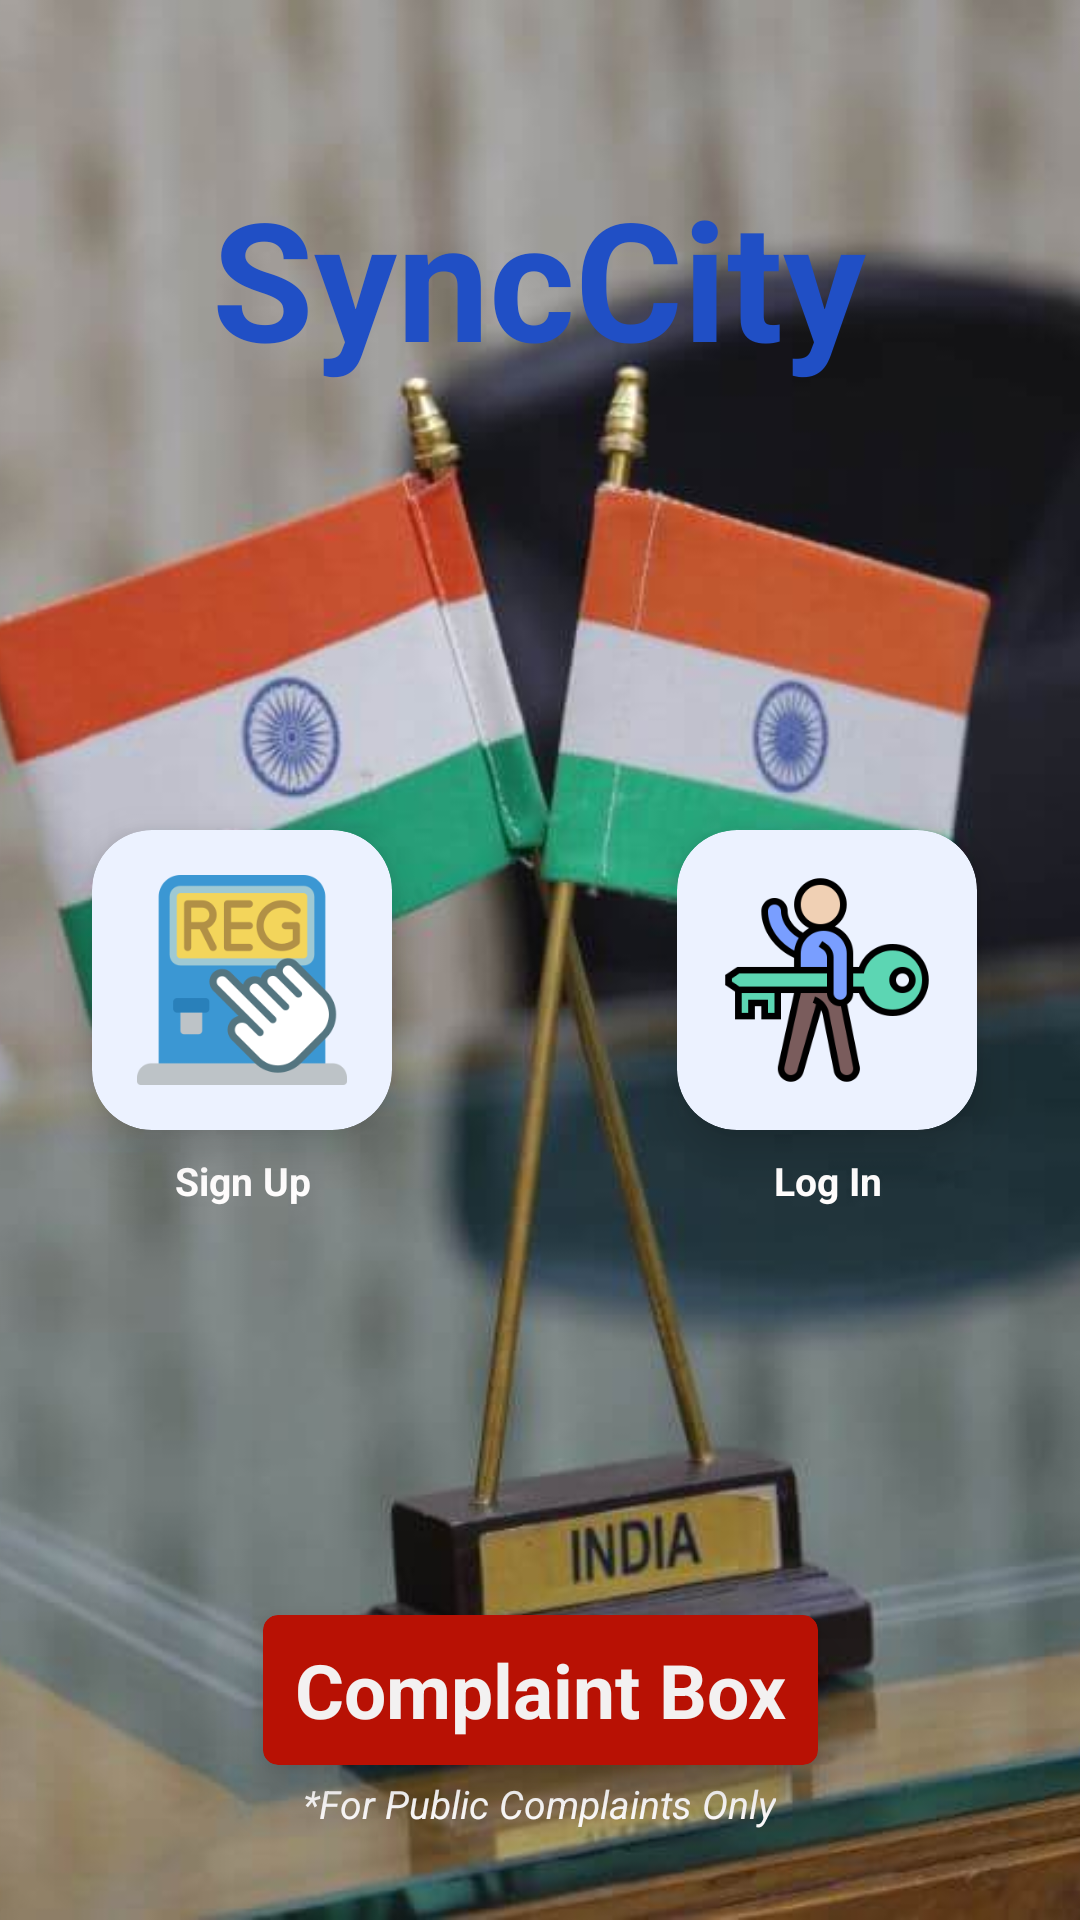

Here is an Android app screen rendered from its layout file. Give the layout XML and the strings, colors and styles it references.
<!-- AndroidManifest.xml: activity theme Theme.Transparent -->
<!-- res/layout/activity_main.xml -->
<?xml version="1.0" encoding="utf-8"?>
<androidx.constraintlayout.widget.ConstraintLayout xmlns:android="http://schemas.android.com/apk/res/android"
    xmlns:app="http://schemas.android.com/apk/res-auto"
    xmlns:tools="http://schemas.android.com/tools"
    android:id="@+id/main"
    android:layout_width="match_parent"
    android:layout_height="match_parent"
    android:background="@color/white"
    tools:context=".MainActivity">

    <ImageView
        android:id="@+id/bgImageMainActivity"
        android:layout_width="match_parent"
        android:layout_height="match_parent"
        android:src="@drawable/bg1"
        android:scaleType="centerCrop"
        android:alpha="1"
        app:layout_constraintBottom_toBottomOf="parent"
        app:layout_constraintEnd_toEndOf="parent"
        app:layout_constraintHorizontal_bias="0.5"
        app:layout_constraintStart_toStartOf="parent"
        app:layout_constraintTop_toTopOf="parent"
        app:layout_constraintVertical_bias="0.5" />

    <androidx.constraintlayout.widget.ConstraintLayout
        android:layout_width="match_parent"
        android:layout_height="match_parent"
        android:background="@android:color/transparent"
        tools:layout_editor_absoluteX="36dp"
        tools:layout_editor_absoluteY="59dp">

        <TextView
            android:id="@+id/textViewMainScreen"
            android:layout_width="wrap_content"
            android:layout_height="wrap_content"
            android:text="SyncCity"
            android:textColor="#204FC5"
            android:textSize="55dp"
            android:textStyle="bold"
            app:layout_constraintBottom_toBottomOf="parent"
            app:layout_constraintEnd_toEndOf="parent"
            app:layout_constraintHorizontal_bias="0.497"
            app:layout_constraintStart_toStartOf="parent"
            app:layout_constraintTop_toTopOf="parent"
            app:layout_constraintVertical_bias="0.098" />

        <androidx.cardview.widget.CardView
            android:id="@+id/registerBtn"
            android:layout_width="100dp"
            android:layout_height="100dp"
            android:backgroundTint="#ECF2FF"
            app:cardCornerRadius="20dp"
            app:cardElevation="9dp"
            app:layout_constraintBottom_toBottomOf="parent"
            app:layout_constraintEnd_toEndOf="parent"
            app:layout_constraintHorizontal_bias="0.118"
            app:layout_constraintStart_toStartOf="parent"
            app:layout_constraintTop_toBottomOf="@+id/textViewMainScreen"
            app:layout_constraintVertical_bias="0.359">

            <ImageView
                android:layout_width="match_parent"
                android:layout_height="match_parent"
                android:layout_margin="15dp"
                android:src="@drawable/registerpic" />

        </androidx.cardview.widget.CardView>

        <androidx.cardview.widget.CardView
            android:id="@+id/loginBtn"
            android:layout_width="100dp"
            android:layout_height="100dp"
            android:backgroundTint="#ECF2FF"
            app:cardCornerRadius="20dp"
            app:cardElevation="9dp"
            app:layout_constraintBottom_toBottomOf="parent"
            app:layout_constraintEnd_toEndOf="parent"
            app:layout_constraintHorizontal_bias="0.735"
            app:layout_constraintStart_toEndOf="@+id/registerBtn"
            app:layout_constraintTop_toBottomOf="@+id/textViewMainScreen"
            app:layout_constraintVertical_bias="0.359">

            <ImageView
                android:layout_width="match_parent"
                android:layout_height="match_parent"
                android:layout_margin="15dp"
                android:src="@drawable/loginpic" />

        </androidx.cardview.widget.CardView>

        <TextView
            android:layout_width="wrap_content"
            android:layout_height="wrap_content"
            android:layout_marginTop="8dp"
            android:text="Sign Up"
            android:textColor="#FFFDFD"
            android:textSize="13dp"
            android:textStyle="bold"
            app:layout_constraintEnd_toEndOf="@+id/registerBtn"
            app:layout_constraintHorizontal_bias="0.507"
            app:layout_constraintStart_toStartOf="@+id/registerBtn"
            app:layout_constraintTop_toBottomOf="@+id/registerBtn" />

        <TextView
            android:layout_width="wrap_content"
            android:layout_height="wrap_content"
            android:layout_marginTop="8dp"
            android:text="Log In"
            android:textColor="#FFFDFD"
            android:textSize="13dp"
            android:textStyle="bold"
            app:layout_constraintEnd_toEndOf="@+id/loginBtn"
            app:layout_constraintHorizontal_bias="0.507"
            app:layout_constraintStart_toStartOf="@+id/loginBtn"
            app:layout_constraintTop_toBottomOf="@+id/loginBtn" />

        <androidx.cardview.widget.CardView
            android:id="@+id/complainBoxBtn"
            android:layout_width="wrap_content"
            android:layout_height="50dp"
            android:backgroundTint="#B81104"
            app:cardCornerRadius="5dp"
            app:cardElevation="9dp"
            app:layout_constraintBottom_toBottomOf="parent"
            app:layout_constraintEnd_toEndOf="parent"
            app:layout_constraintStart_toStartOf="parent"
            app:layout_constraintTop_toBottomOf="@+id/textViewMainScreen"
            app:layout_constraintVertical_bias="0.888">

            <TextView
                android:layout_width="185dp"
                android:layout_height="wrap_content"
                android:layout_gravity="center"
                android:gravity="center"
                android:text="Complaint Box"
                android:textColor="#F3F1F1"
                android:textSize="25dp"
                android:textStyle="bold" />

        </androidx.cardview.widget.CardView>

        <TextView
            android:layout_width="wrap_content"
            android:layout_height="wrap_content"
            android:layout_marginTop="4dp"
            android:text="*For Public Complaints Only"
            android:textColor="#FFFDFD"
            android:textSize="13dp"
            android:textStyle="italic"
            app:layout_constraintEnd_toEndOf="@+id/complainBoxBtn"
            app:layout_constraintHorizontal_bias="0.482"
            app:layout_constraintStart_toStartOf="@+id/complainBoxBtn"
            app:layout_constraintTop_toBottomOf="@+id/complainBoxBtn" />





































    </androidx.constraintlayout.widget.ConstraintLayout>

</androidx.constraintlayout.widget.ConstraintLayout>
<!-- resources referenced by this layout -->
<resources>
  <color name="white">#FFFFFFFF</color>
  <!-- drawable bg1: jpg bitmap (drawable, 30300 bytes) -->
  <!-- drawable loginpic: png bitmap (drawable, 13934 bytes) -->
  <!-- drawable registerpic: png bitmap (drawable, 12528 bytes) -->
  <style name="Theme.Transparent" parent="Theme.AppCompat.NoActionBar">
          <item name="android:windowIsTranslucent">true</item>
          <item name="android:windowNoTitle">true</item>
          <item name="android:windowActionBar">false</item>
      </style>
</resources>
